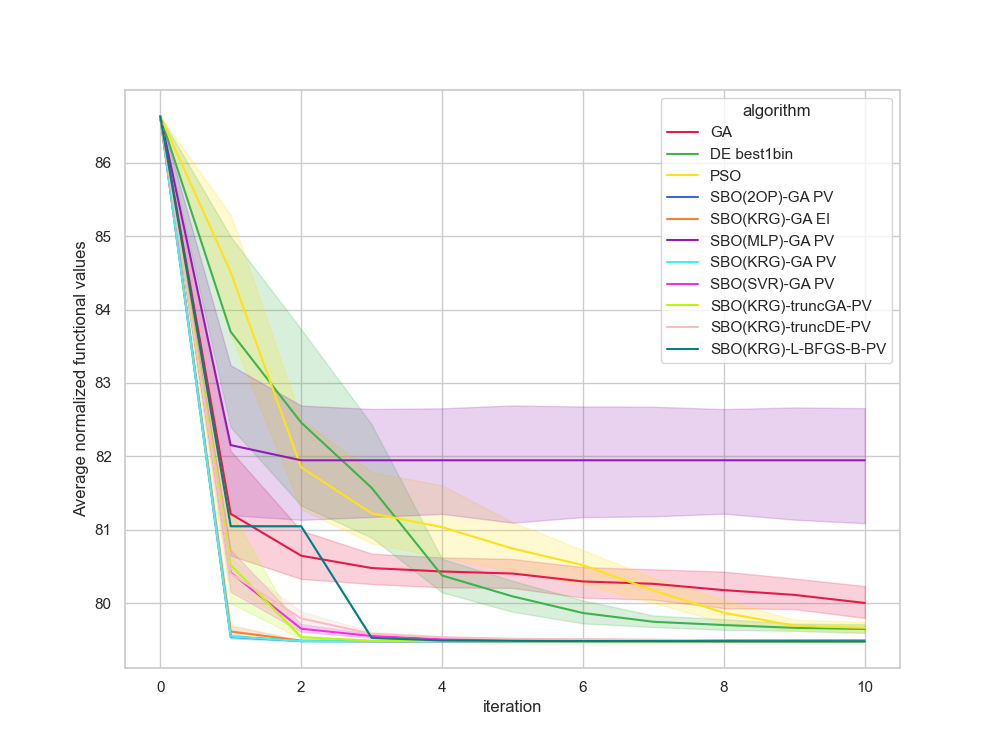

The table this chart was drawn from, first rows:
, Unnamed: 0, value, iteration, algorithm, replicate
0, 0, 86.64, 0, GA, 0
1, 1, 81.04, 1, GA, 0
2, 2, 80.28, 2, GA, 0
3, 3, 80.28, 3, GA, 0
4, 4, 80.28, 4, GA, 0
5, 5, 80.28, 5, GA, 0
6, 6, 80.28, 6, GA, 0
7, 7, 80.28, 7, GA, 0
8, 8, 80.26, 8, GA, 0
9, 9, 80.26, 9, GA, 0
10, 10, 80.26, 10, GA, 0
11, 11, 86.64, 0, GA, 1
12, 12, 80.73, 1, GA, 1
13, 13, 80.73, 2, GA, 1
14, 14, 80.73, 3, GA, 1
15, 15, 80.6, 4, GA, 1
16, 16, 80.32, 5, GA, 1
17, 17, 80.32, 6, GA, 1
18, 18, 80.32, 7, GA, 1
19, 19, 80.04, 8, GA, 1
20, 20, 80.04, 9, GA, 1
21, 21, 80.04, 10, GA, 1
22, 22, 86.64, 0, GA, 2
23, 23, 84.71, 1, GA, 2
24, 24, 80.32, 2, GA, 2
25, 25, 80.32, 3, GA, 2
26, 26, 80.32, 4, GA, 2
27, 27, 80.32, 5, GA, 2
28, 28, 80.32, 6, GA, 2
29, 29, 80.32, 7, GA, 2
30, 30, 80.32, 8, GA, 2
31, 31, 80.32, 9, GA, 2
32, 32, 80.32, 10, GA, 2
33, 33, 86.64, 0, GA, 3
34, 34, 80.84, 1, GA, 3
35, 35, 80.84, 2, GA, 3
36, 36, 80.84, 3, GA, 3
37, 37, 80.84, 4, GA, 3
38, 38, 80.84, 5, GA, 3
39, 39, 80.84, 6, GA, 3
40, 40, 80.84, 7, GA, 3
41, 41, 80.84, 8, GA, 3
42, 42, 80.84, 9, GA, 3
43, 43, 80.84, 10, GA, 3
44, 44, 86.64, 0, GA, 4
45, 45, 80.97, 1, GA, 4
46, 46, 80.97, 2, GA, 4
47, 47, 80.97, 3, GA, 4
48, 48, 80.97, 4, GA, 4
49, 49, 80.97, 5, GA, 4
50, 50, 80.74, 6, GA, 4
51, 51, 80.74, 7, GA, 4
52, 52, 80.74, 8, GA, 4
53, 53, 80.09, 9, GA, 4
54, 54, 79.66, 10, GA, 4
55, 55, 86.64, 0, GA, 5
56, 56, 80.35, 1, GA, 5
57, 57, 80.35, 2, GA, 5
58, 58, 80.35, 3, GA, 5
59, 59, 80.35, 4, GA, 5
... 1,150 more rows
